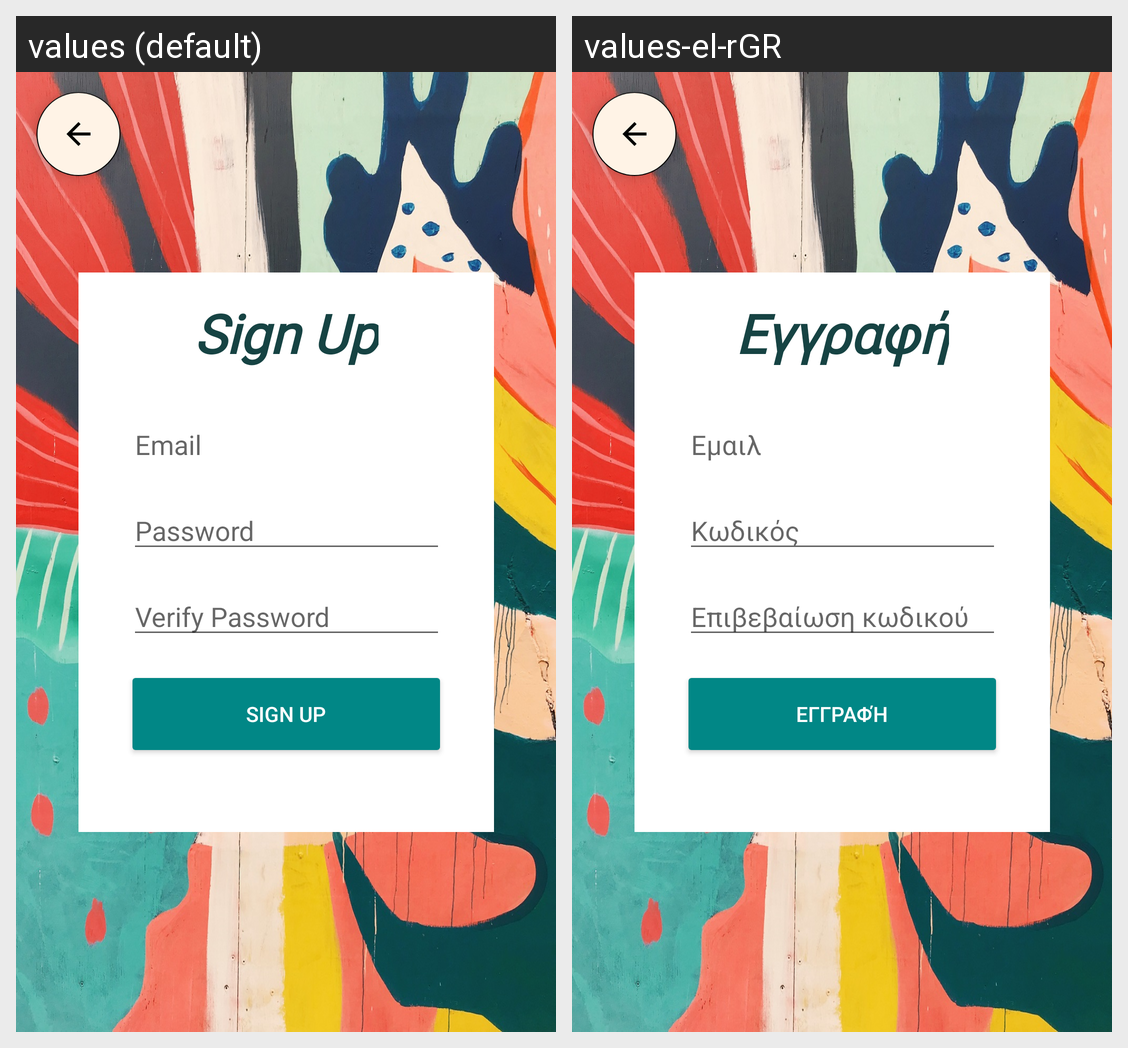

Locale-by-locale string values for the Android screen shown in this grid:
Android screen res/layout/activity_signup.xml rendered under 2 locales, left to right: values (default), values-el-rGR. Device: Nexus 5 (rendered at 1080×1920; each locale shown at half size, 540×960, under a caption strip naming it); theme Theme.MyAgenda.
Strings drawn on this screen, with the default value and each locale's value (text and hints the layout hard-codes, and strings that could not be matched under every locale, appear in the picture but are not listed):

sign_up
  values: Sign Up
  values-el-rGR: Εγγραφή

password
  values: Password
  values-el-rGR: Κωδικός

email
  values: Email
  values-el-rGR: Εμαιλ

verify_password
  values: Verify Password
  values-el-rGR: Επιβεβαίωση κωδικού
